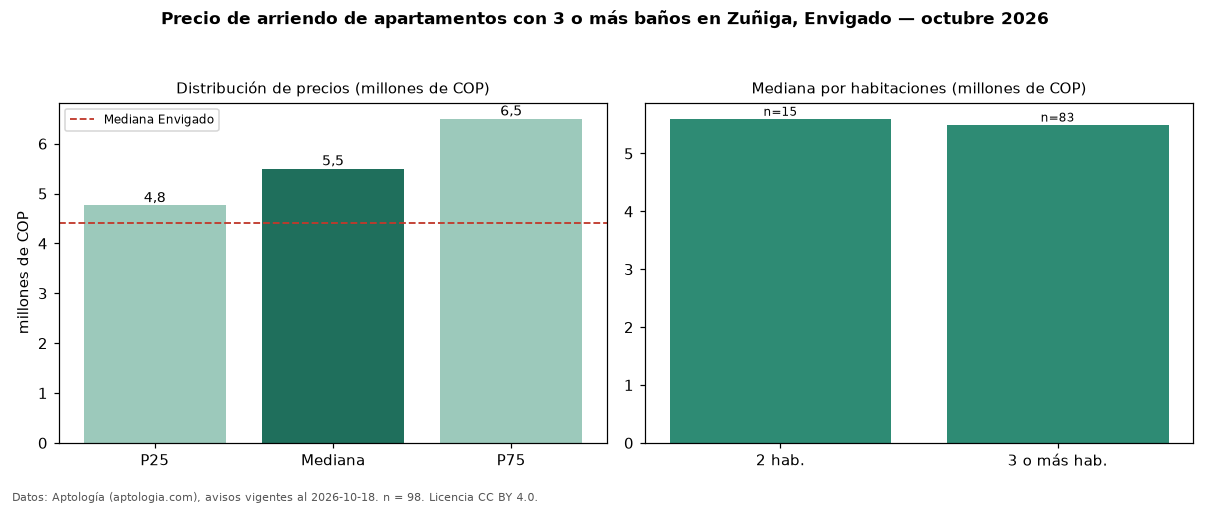

Values plotted in this chart, from the file beside it:
seccion, metrica, valor, moneda, n
filtro, ban3, con 3 o más baños, , 98
precio, p25, 4762500, COP, 98
precio, mediana, 5500000, COP, 98
precio, p75, 6500000, COP, 98
precio, minimo, 2400000, COP, 98
precio, maximo, 11111111, COP, 98
m2, mediana_precio_m2, 43160, COP, 96
m2, area_mediana_m2, 122.0, m2, 96
banos, mediana_banos, 3.0, , 
parqueadero, pct_con_parqueadero, 96.8, %, 95
estrato, estrato_mas_frecuente, 5, , 98
habitaciones, 2, 5600000, COP, 15
habitaciones, 3+, 5500000, COP, 83
ciudad, mediana_ciudad_referencia, 4400000, COP, 
ciudad, mediana_m2_ciudad, 48864, COP, 
fuente, fecha_datos, 2026-10-18, , 
fuente, atribucion, https://www.aptologia.com/arriendo/envig…, , 
fuente, licencia, CC BY 4.0, , 
